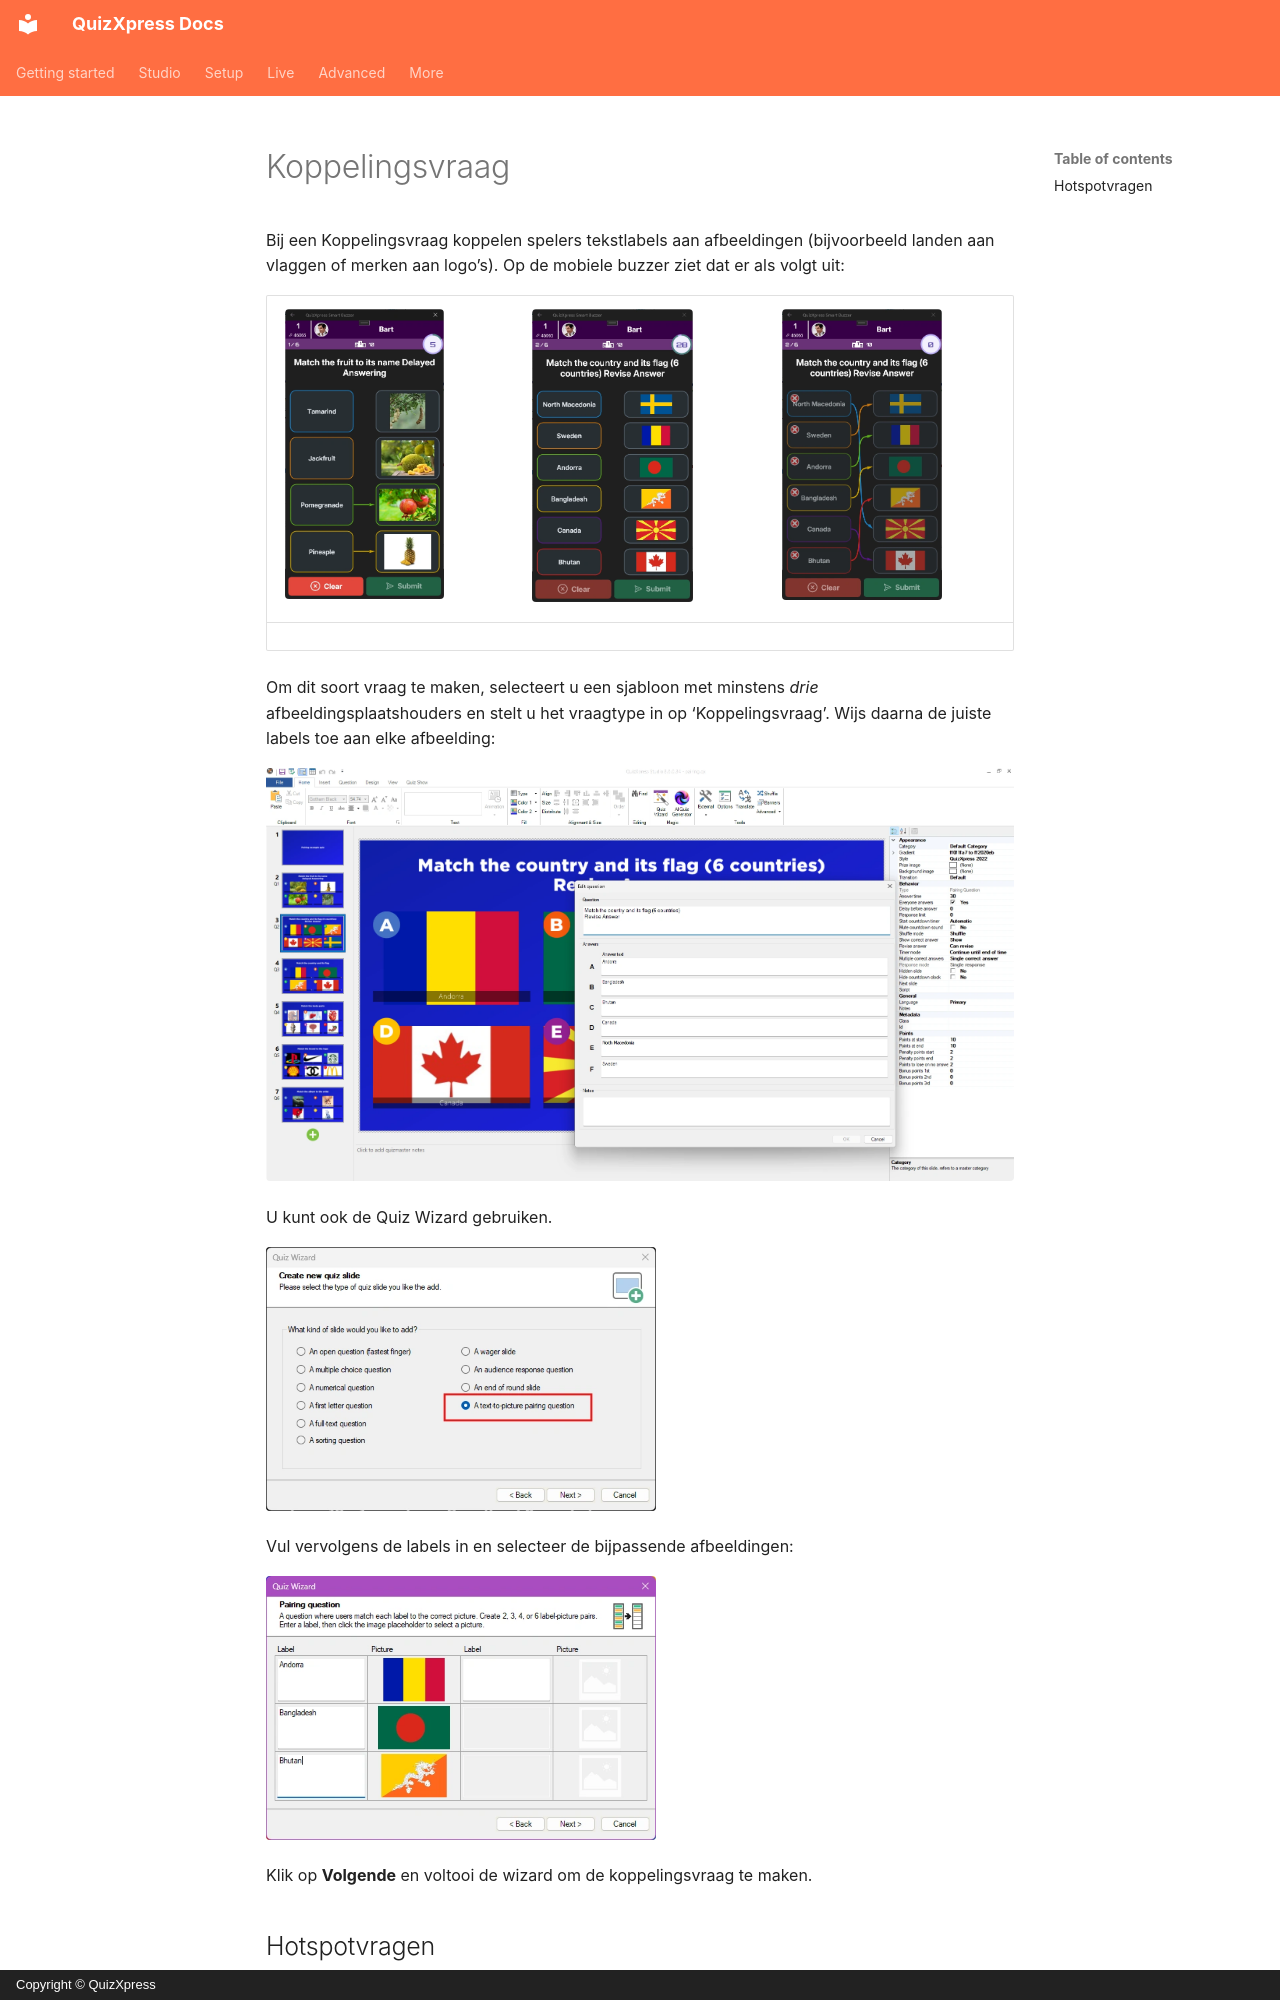

repository: gameshowcrew/quizxpress-docs · page: studio/slide-and-game-formats/pairing-question.nl/index.html · generator: mkdocs · copyright: Copyright © QuizXpress

# Koppelingsvraag

Bij een Koppelingsvraag koppelen spelers tekstlabels aan afbeeldingen (bijvoorbeeld landen aan vlaggen of merken aan logo’s). Op de mobiele buzzer ziet dat er als volgt uit:

| ![](../../assets/images/image46.webp){ width="159" loading=lazy } | ![](../../assets/images/image47.webp){ width="161" loading=lazy } | ![](../../assets/images/image48.webp){ width="160" loading=lazy } |
|--------------------------------------------------------------------------------|--------------------------------------------------------------------------------|--------------------------------------------------------------------------------|

Om dit soort vraag te maken, selecteert u een sjabloon met minstens *drie* afbeeldingsplaatshouders en stelt u het vraagtype in op ‘Koppelingsvraag’. Wijs daarna de juiste labels toe aan elke afbeelding:

![](../../assets/images/image49.webp){ loading=lazy }

U kunt ook de Quiz Wizard gebruiken.

![](../../assets/images/image50.webp){ width="390" loading=lazy }

Vul vervolgens de labels in en selecteer de bijpassende afbeeldingen:
